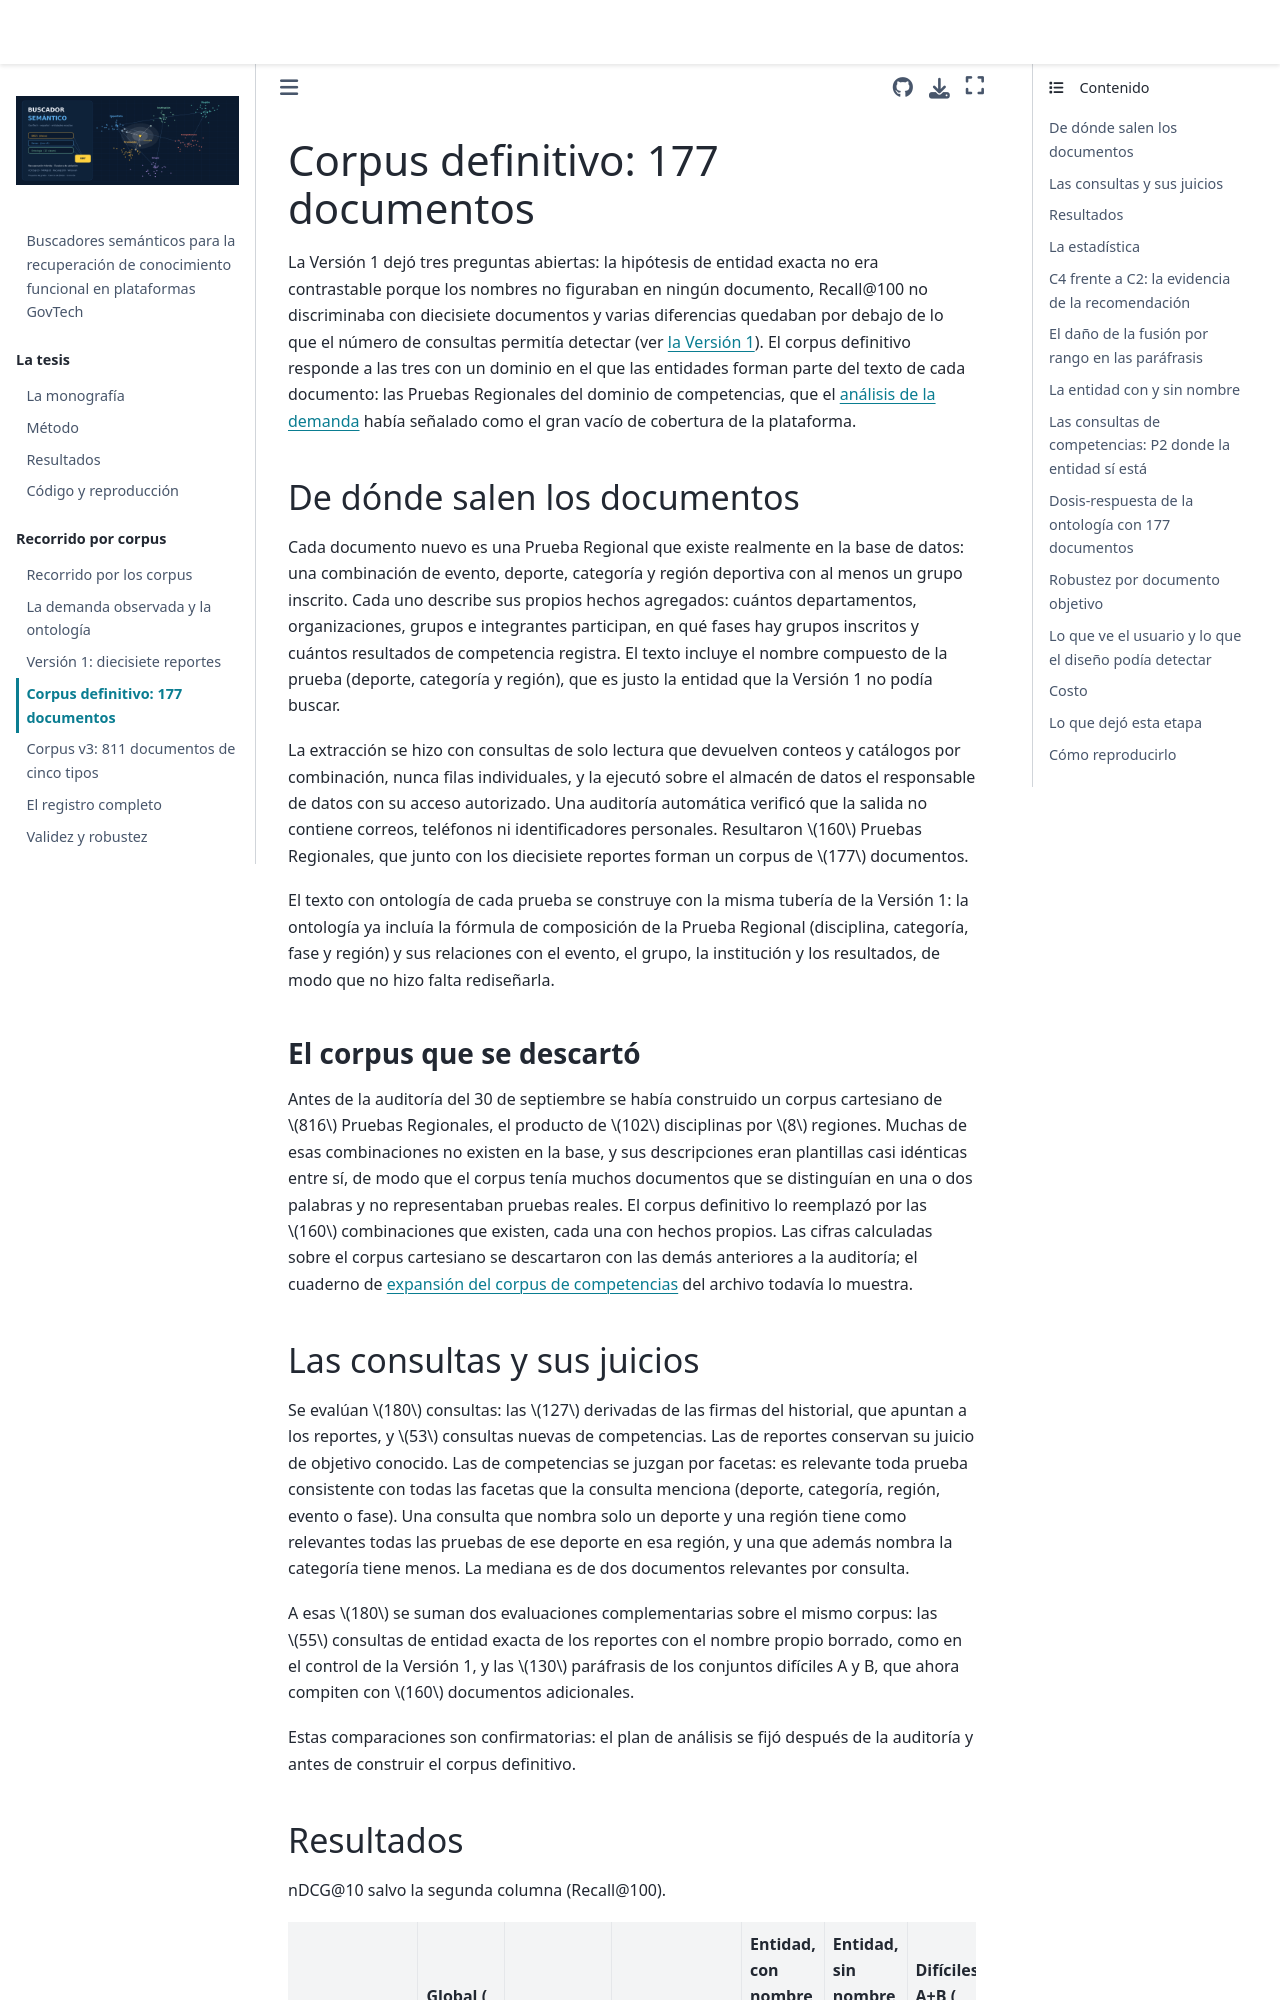

repository: luispenaranda08/semantic_search_engine · page: recorrido/03_corpus_definitivo_177.html · generator: jekyll

# Corpus definitivo: 177 documentos

La Versión 1 dejó tres preguntas abiertas: la hipótesis de entidad exacta no era contrastable
porque los nombres no figuraban en ningún documento, Recall@100 no discriminaba con diecisiete
documentos y varias diferencias quedaban por debajo de lo que el número de consultas permitía
detectar (ver [la Versión 1](02_version1_17_reportes.md)). El corpus definitivo responde a las
tres con un dominio en el que las entidades forman parte del texto de cada documento: las
Pruebas Regionales del dominio de competencias, que el [análisis de la demanda](01_demanda.md)
había señalado como el gran vacío de cobertura de la plataforma.

## De dónde salen los documentos

Cada documento nuevo es una Prueba Regional que existe realmente en la base de datos: una
combinación de evento, deporte, categoría y región deportiva con al menos un grupo inscrito.
Cada uno describe sus propios hechos agregados: cuántos departamentos, organizaciones, grupos e
integrantes participan, en qué fases hay grupos inscritos y cuántos resultados de competencia
registra. El texto incluye el nombre compuesto de la prueba (deporte, categoría y región), que
es justo la entidad que la Versión 1 no podía buscar.

La extracción se hizo con consultas de solo lectura que devuelven conteos y catálogos por
combinación, nunca filas individuales, y la ejecutó sobre el almacén de datos el responsable de
datos con su acceso autorizado. Una auditoría automática verificó que la salida no contiene
correos, teléfonos ni identificadores personales. Resultaron $160$ Pruebas Regionales, que junto
con los diecisiete reportes forman un corpus de $177$ documentos.

El texto con ontología de cada prueba se construye con la misma tubería de la Versión 1: la
ontología ya incluía la fórmula de composición de la Prueba Regional (disciplina, categoría,
fase y región) y sus relaciones con el evento, el grupo, la institución y los resultados, de
modo que no hizo falta rediseñarla.

### El corpus que se descartó

Antes de la auditoría del 30 de septiembre se había construido un corpus cartesiano de $816$
Pruebas Regionales, el producto de $102$ disciplinas por $8$ regiones. Muchas de esas
combinaciones no existen en la base, y sus descripciones eran plantillas casi idénticas entre
sí, de modo que el corpus tenía muchos documentos que se distinguían en una o dos palabras y no
representaban pruebas reales. El corpus definitivo lo reemplazó por las $160$ combinaciones que
existen, cada una con hechos propios. Las cifras calculadas sobre el corpus cartesiano se
descartaron con las demás anteriores a la auditoría; el cuaderno de
[expansión del corpus de competencias](../notebooks/06_Expansion_Corpus_Competencias.ipynb) del
archivo todavía lo muestra.
